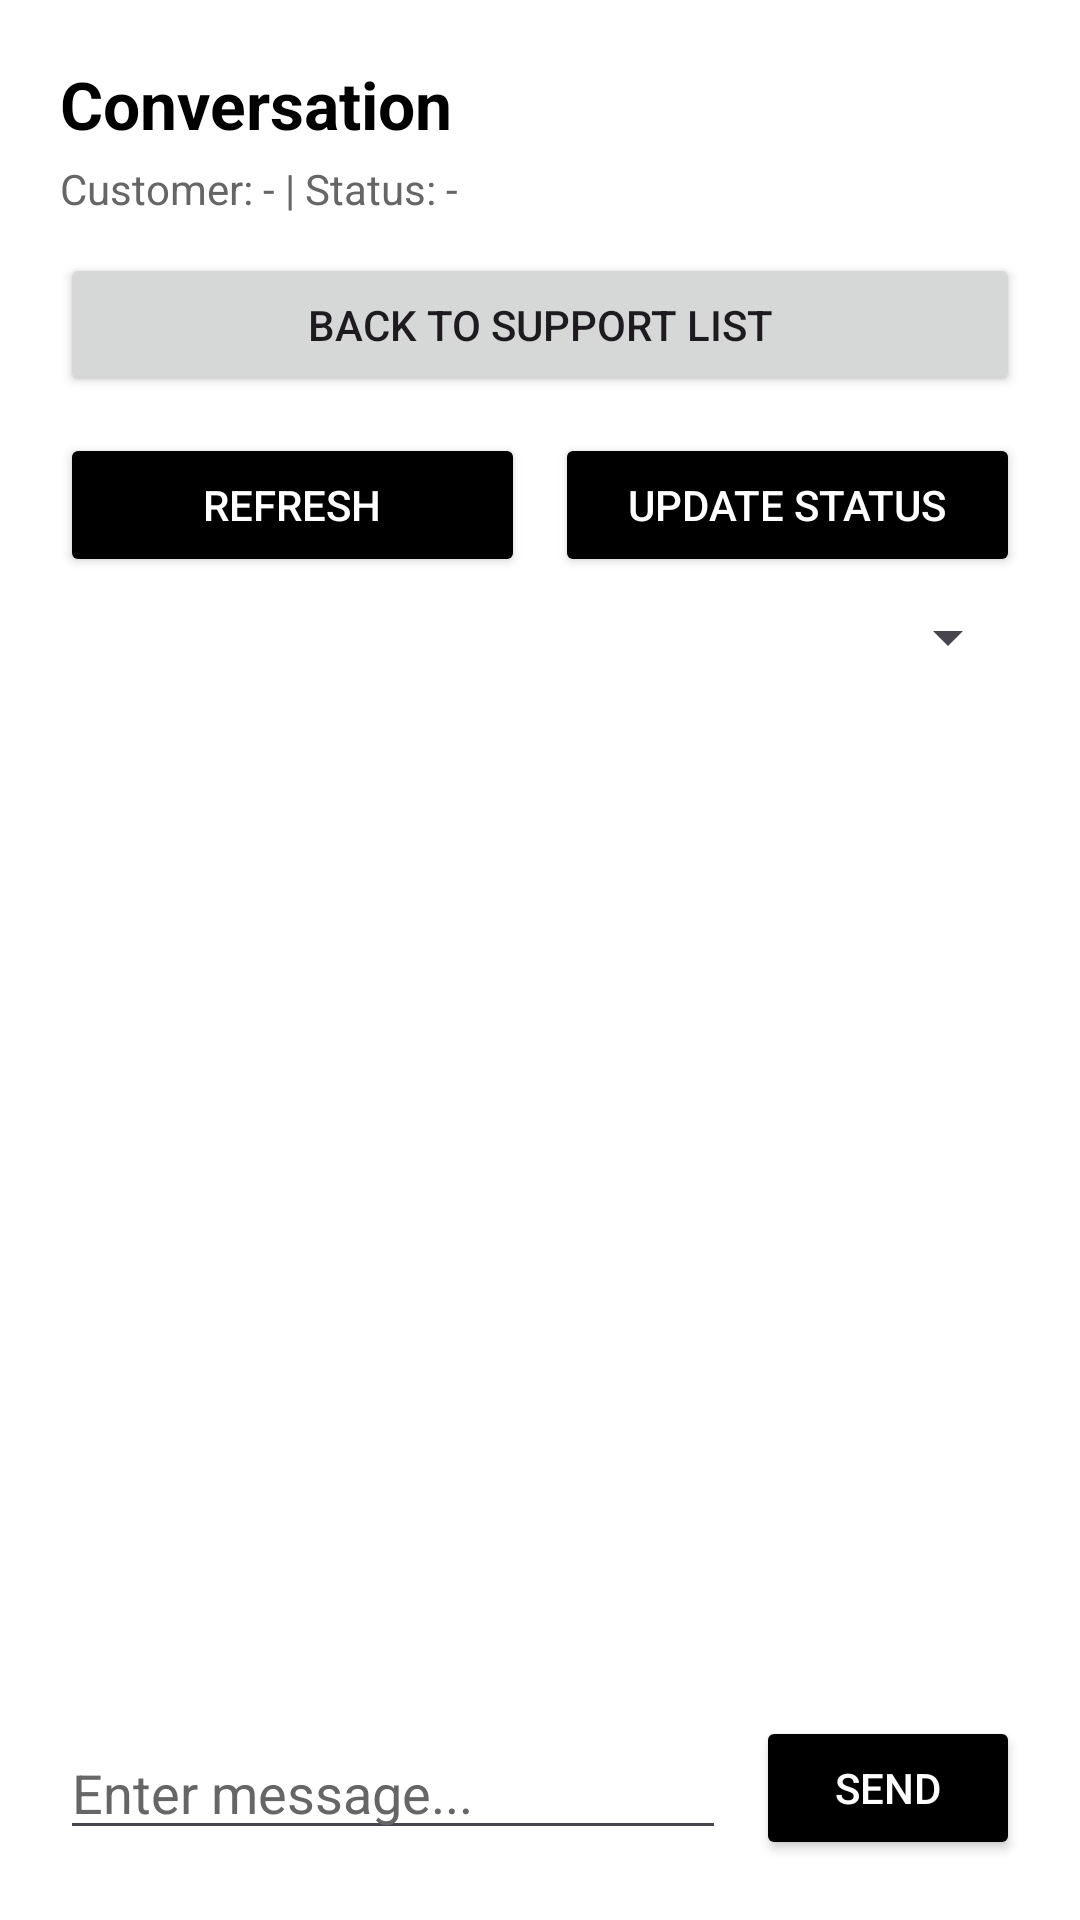

This screen was rendered from an Android layout file. Write that file and the resources it references.
<!-- AndroidManifest.xml: application theme Theme.EshopAdmin -->
<!-- res/layout/activity_support_messages.xml -->
<?xml version="1.0" encoding="utf-8"?>
<LinearLayout xmlns:android="http://schemas.android.com/apk/res/android"
    xmlns:tools="http://schemas.android.com/tools"
    android:layout_width="match_parent"
    android:layout_height="match_parent"
    android:background="@color/adminBackground"
    android:orientation="vertical"
    android:padding="20dp"
    tools:context=".support.SupportMessagesActivity">

    <TextView
        android:id="@+id/tvSupportMessagesTitle"
        android:layout_width="match_parent"
        android:layout_height="wrap_content"
        android:text="Conversation"
        android:textColor="@color/black"
        android:textSize="22sp"
        android:textStyle="bold" />

    <TextView
        android:id="@+id/tvSupportMessagesMeta"
        android:layout_width="match_parent"
        android:layout_height="wrap_content"
        android:layout_marginTop="4dp"
        android:text="Customer: - | Status: -"
        android:textColor="@color/adminTextSecondary"
        android:textSize="14sp" />

    <Button
        android:id="@+id/btnSupportMessagesBack"
        android:layout_width="match_parent"
        android:layout_height="wrap_content"
        android:layout_marginTop="12dp"
        android:text="Back to Support List" />

    <LinearLayout
        android:layout_width="match_parent"
        android:layout_height="wrap_content"
        android:layout_marginTop="12dp"
        android:orientation="horizontal">

        <Button
            android:id="@+id/btnSupportMessagesRefresh"
            android:layout_width="0dp"
            android:layout_height="wrap_content"
            android:layout_weight="1"
            android:backgroundTint="@color/black"
            android:text="Refresh"
            android:textColor="@color/white" />

        <Button
            android:id="@+id/btnUpdateConversationStatus"
            android:layout_width="0dp"
            android:layout_height="wrap_content"
            android:layout_marginStart="10dp"
            android:layout_weight="1"
            android:backgroundTint="@color/black"
            android:text="Update Status"
            android:textColor="@color/white" />
    </LinearLayout>

    <Spinner
        android:id="@+id/spConversationStatus"
        android:layout_width="match_parent"
        android:layout_height="wrap_content"
        android:layout_marginTop="8dp" />

    <TextView
        android:id="@+id/tvSupportMessagesState"
        android:layout_width="match_parent"
        android:layout_height="wrap_content"
        android:layout_marginTop="10dp"
        android:text="Loading messages..."
        android:textColor="@color/adminTextSecondary"
        android:textSize="14sp"
        android:visibility="gone" />

    <ListView
        android:id="@+id/lvSupportMessages"
        android:layout_width="match_parent"
        android:layout_height="0dp"
        android:layout_marginTop="10dp"
        android:layout_weight="1"
        android:divider="@android:color/transparent"
        android:dividerHeight="8dp"
        tools:ignore="AdapterViewChildren" />

    <LinearLayout
        android:id="@+id/layoutSupportSend"
        android:layout_width="match_parent"
        android:layout_height="wrap_content"
        android:layout_marginTop="10dp"
        android:gravity="center_vertical"
        android:orientation="horizontal">

        <EditText
            android:id="@+id/edtSupportMessage"
            android:layout_width="0dp"
            android:layout_height="wrap_content"
            android:layout_weight="1"
            android:hint="Enter message..."
            android:inputType="textMultiLine"
            android:maxLines="3"
            android:textColor="@color/black"
            android:textColorHint="@color/adminTextSecondary" />

        <Button
            android:id="@+id/btnSendSupportMessage"
            android:layout_width="wrap_content"
            android:layout_height="wrap_content"
            android:layout_marginStart="10dp"
            android:backgroundTint="@color/black"
            android:text="Send"
            android:textColor="@color/white" />
    </LinearLayout>
</LinearLayout>
<!-- resources referenced by this layout -->
<resources>
  <color name="adminBackground">#FFFFFFFF</color>
  <color name="adminTextSecondary">#666666</color>
  <color name="black">#FF000000</color>
  <color name="white">#FFFFFFFF</color>
  <style name="Theme.EshopAdmin" parent="Base.Theme.EshopAdmin" />
  <style name="Base.Theme.EshopAdmin" parent="Theme.Material3.DayNight.NoActionBar">
          
          
      </style>
</resources>
